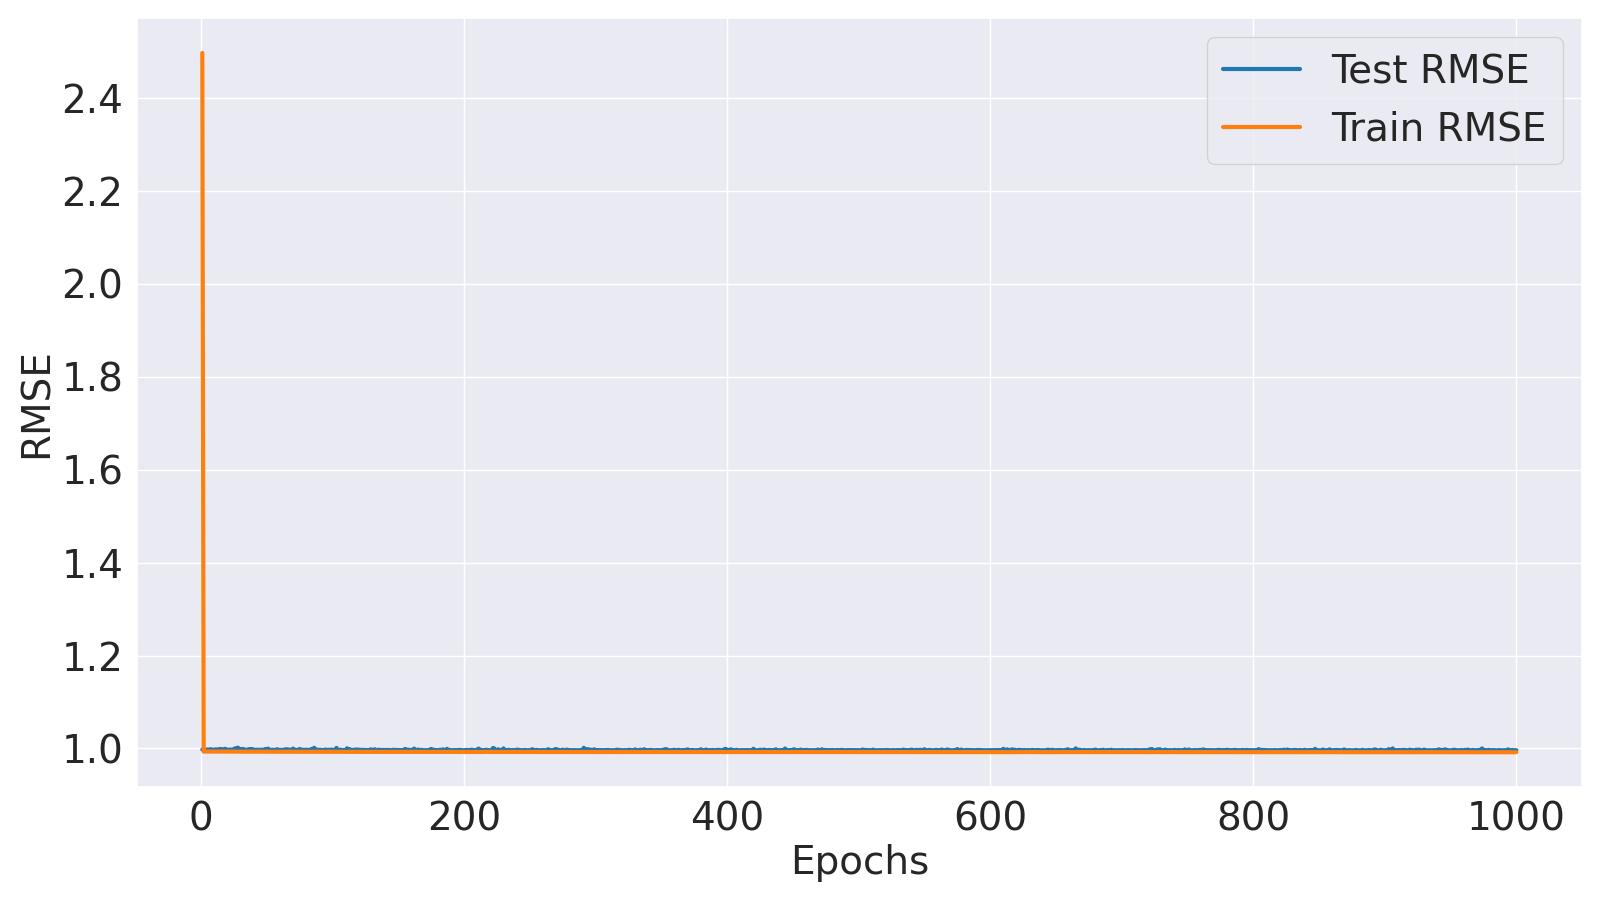

Source data for this figure (header and first rows):
Epoch, Train MSE, Train RMSE, Test MSE, Test RMSE
1, 6.233, 2.497, 0.9954, 0.9977
2, 0.9868, 0.9934, 0.9955, 0.9978
3, 0.9871, 0.9936, 0.9952, 0.9976
4, 0.987, 0.9935, 0.9947, 0.9974
5, 0.987, 0.9935, 0.9954, 0.9977
6, 0.987, 0.9935, 0.9949, 0.9974
7, 0.9868, 0.9934, 0.9967, 0.9984
8, 0.9867, 0.9933, 0.9959, 0.998
9, 0.9867, 0.9933, 0.9946, 0.9973
10, 0.9867, 0.9933, 0.9949, 0.9975
11, 0.9867, 0.9933, 0.9963, 0.9982
12, 0.9867, 0.9933, 0.9952, 0.9976
13, 0.9867, 0.9933, 0.9964, 0.9982
14, 0.9867, 0.9934, 0.9952, 0.9976
15, 0.9866, 0.9933, 0.9983, 0.9992
16, 0.9865, 0.9933, 0.9945, 0.9972
17, 0.9866, 0.9933, 0.9944, 0.9972
18, 0.9865, 0.9932, 0.9985, 0.9993
19, 0.9866, 0.9933, 0.9973, 0.9987
20, 0.9865, 0.9932, 0.9947, 0.9973
21, 0.9864, 0.9932, 0.9944, 0.9972
22, 0.9867, 0.9933, 0.9953, 0.9977
23, 0.9865, 0.9932, 0.9944, 0.9972
24, 0.9866, 0.9933, 0.9956, 0.9978
25, 0.9866, 0.9933, 0.9974, 0.9987
26, 0.9867, 0.9933, 1.001, 1
27, 0.9865, 0.9932, 0.9944, 0.9972
28, 0.9863, 0.9931, 1.004, 1.002
29, 0.9865, 0.9932, 0.9962, 0.9981
30, 0.9865, 0.9932, 0.998, 0.999
31, 0.9863, 0.9931, 0.9953, 0.9976
32, 0.9862, 0.9931, 0.9981, 0.999
33, 0.9863, 0.9931, 0.9955, 0.9978
34, 0.9865, 0.9932, 0.9943, 0.9971
35, 0.9865, 0.9932, 0.9943, 0.9971
36, 0.9864, 0.9932, 0.9965, 0.9982
37, 0.986, 0.993, 0.9976, 0.9988
38, 0.9861, 0.993, 0.9946, 0.9973
39, 0.9863, 0.9931, 0.9975, 0.9987
40, 0.9865, 0.9932, 0.9944, 0.9972
41, 0.9861, 0.993, 0.994, 0.997
42, 0.9864, 0.9932, 0.9946, 0.9973
43, 0.9862, 0.9931, 0.9942, 0.9971
44, 0.9863, 0.9931, 0.9946, 0.9973
45, 0.9863, 0.9931, 0.9941, 0.9971
46, 0.9862, 0.9931, 0.9944, 0.9972
47, 0.9861, 0.993, 0.9943, 0.9971
48, 0.9863, 0.9931, 0.995, 0.9975
49, 0.9861, 0.993, 0.9978, 0.9989
50, 0.9863, 0.9931, 0.9944, 0.9972
51, 0.986, 0.993, 0.9994, 0.9997
52, 0.9861, 0.993, 0.9938, 0.9969
53, 0.9861, 0.993, 0.9938, 0.9969
54, 0.986, 0.993, 0.9944, 0.9972
55, 0.986, 0.993, 0.994, 0.997
56, 0.986, 0.993, 0.9937, 0.9969
57, 0.986, 0.993, 0.9948, 0.9974
58, 0.9859, 0.9929, 0.9968, 0.9984
59, 0.9862, 0.9931, 0.9939, 0.9969
60, 0.9861, 0.993, 0.9938, 0.9969
... 940 more rows
